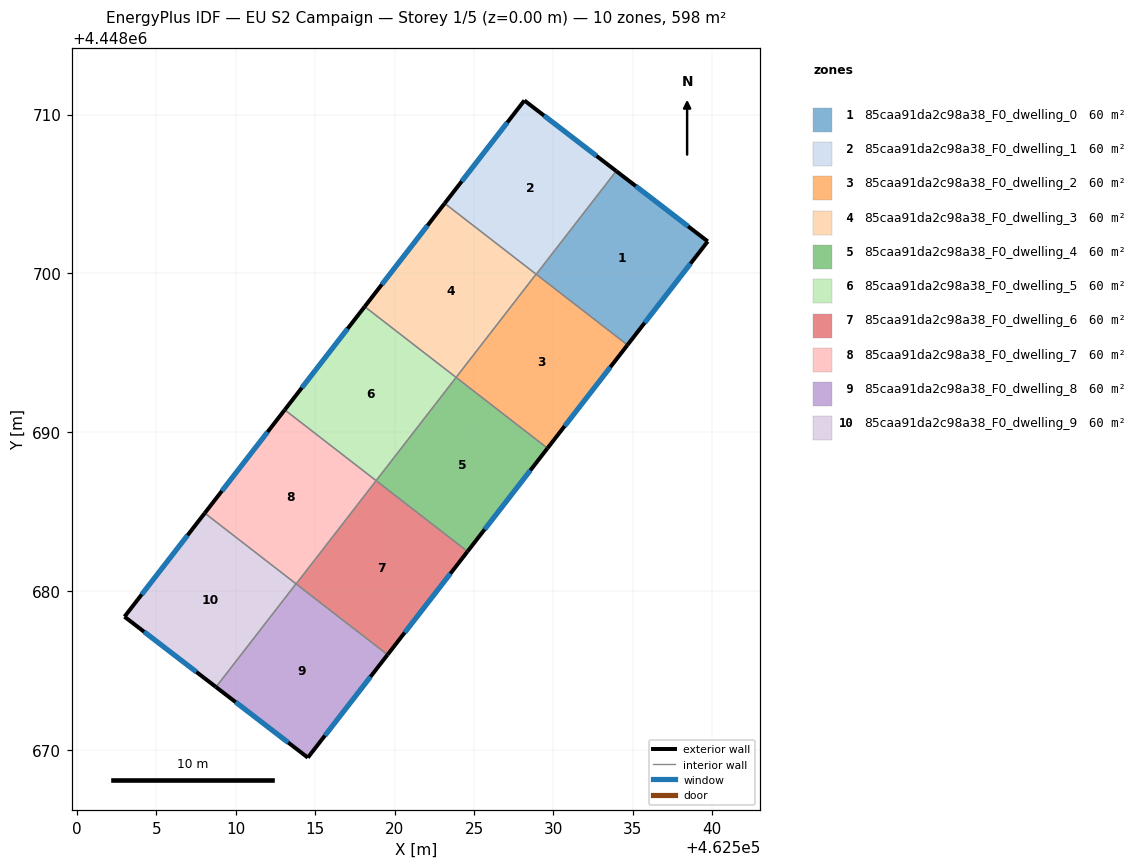
=== STOREY PLAN SPEC (per zone: floor XY polygon, exterior-wall plan segments, windows/doors) ===
zone 1: 85caa91da2c98a38_F0_dwelling_0  (59.8 m²)
  floor: (462539.71, 4448702.02) (462534.66, 4448695.50) (462528.91, 4448699.95) (462533.95, 4448706.45)
  exterior wall: (462539.71, 4448702.02) – (462533.95, 4448706.45)  [7.3 m]
    window: (462538.48, 4448702.97) – (462535.18, 4448705.50)  [7.1 m²]
  exterior wall: (462534.66, 4448695.50) – (462539.71, 4448702.02)  [8.2 m]
    window: (462535.74, 4448696.90) – (462538.63, 4448700.62)  [8.1 m²]
  interior walls: 2
zone 2: 85caa91da2c98a38_F0_dwelling_1  (59.8 m²)
  floor: (462533.95, 4448706.45) (462528.91, 4448699.95) (462523.15, 4448704.41) (462528.17, 4448710.89)
  exterior wall: (462528.17, 4448710.89) – (462523.15, 4448704.41)  [8.2 m]
    window: (462527.09, 4448709.50) – (462524.23, 4448705.80)  [8.0 m²]
  exterior wall: (462533.95, 4448706.45) – (462528.17, 4448710.89)  [7.3 m]
    window: (462532.71, 4448707.40) – (462529.41, 4448709.94)  [7.1 m²]
  interior walls: 3
zone 3: 85caa91da2c98a38_F0_dwelling_2  (59.8 m²)
  floor: (462534.66, 4448695.50) (462529.62, 4448689.00) (462523.87, 4448693.46) (462528.91, 4448699.96)
  exterior wall: (462529.62, 4448689.00) – (462534.66, 4448695.50)  [8.2 m]
    window: (462530.70, 4448690.39) – (462533.58, 4448694.11)  [8.1 m²]
  interior walls: 4
zone 4: 85caa91da2c98a38_F0_dwelling_3  (59.8 m²)
  floor: (462528.91, 4448699.96) (462523.87, 4448693.46) (462518.12, 4448697.92) (462523.15, 4448704.41)
  exterior wall: (462523.15, 4448704.41) – (462518.12, 4448697.92)  [8.2 m]
    window: (462522.07, 4448703.02) – (462519.20, 4448699.31)  [8.1 m²]
  interior walls: 3
zone 5: 85caa91da2c98a38_F0_dwelling_4  (59.8 m²)
  floor: (462529.62, 4448689.00) (462524.59, 4448682.50) (462518.84, 4448686.96) (462523.87, 4448693.46)
  exterior wall: (462524.59, 4448682.50) – (462529.62, 4448689.00)  [8.2 m]
    window: (462525.67, 4448683.89) – (462528.55, 4448687.61)  [8.1 m²]
  interior walls: 3
zone 6: 85caa91da2c98a38_F0_dwelling_5  (59.8 m²)
  floor: (462523.87, 4448693.46) (462518.84, 4448686.96) (462513.08, 4448691.42) (462518.12, 4448697.92)
  exterior wall: (462518.12, 4448697.92) – (462513.08, 4448691.42)  [8.2 m]
    window: (462517.04, 4448696.52) – (462514.16, 4448692.81)  [8.1 m²]
  interior walls: 3
zone 7: 85caa91da2c98a38_F0_dwelling_6  (59.8 m²)
  floor: (462524.59, 4448682.50) (462519.56, 4448676.00) (462513.80, 4448680.46) (462518.84, 4448686.96)
  exterior wall: (462519.56, 4448676.00) – (462524.59, 4448682.50)  [8.2 m]
    window: (462520.64, 4448677.39) – (462523.51, 4448681.11)  [8.1 m²]
  interior walls: 3
zone 8: 85caa91da2c98a38_F0_dwelling_7  (59.8 m²)
  floor: (462518.84, 4448686.96) (462513.80, 4448680.46) (462508.05, 4448684.92) (462513.08, 4448691.42)
  exterior wall: (462513.08, 4448691.42) – (462508.05, 4448684.92)  [8.2 m]
    window: (462512.00, 4448690.02) – (462509.13, 4448686.31)  [8.1 m²]
  interior walls: 4
zone 9: 85caa91da2c98a38_F0_dwelling_8  (59.8 m²)
  floor: (462519.56, 4448676.00) (462514.54, 4448669.52) (462508.76, 4448673.97) (462513.79, 4448680.47)
  exterior wall: (462514.54, 4448669.52) – (462519.56, 4448676.00)  [8.2 m]
    window: (462515.61, 4448670.91) – (462518.48, 4448674.61)  [8.0 m²]
  exterior wall: (462508.76, 4448673.97) – (462514.54, 4448669.52)  [7.3 m]
    window: (462510.00, 4448673.02) – (462513.30, 4448670.48)  [7.1 m²]
  interior walls: 3
zone 10: 85caa91da2c98a38_F0_dwelling_9  (59.8 m²)
  floor: (462513.79, 4448680.47) (462508.76, 4448673.97) (462503.00, 4448678.39) (462508.05, 4448684.92)
  exterior wall: (462508.05, 4448684.92) – (462503.00, 4448678.39)  [8.2 m]
    window: (462506.97, 4448683.52) – (462504.08, 4448679.79)  [8.1 m²]
  exterior wall: (462503.00, 4448678.39) – (462508.76, 4448673.97)  [7.3 m]
    window: (462504.23, 4448677.45) – (462507.52, 4448674.92)  [7.1 m²]
  interior walls: 2

=== DERIVED (storey summary) ===
Building: EU S2 Campaign
Storey: 1 of 5  (floor level z = 0.00 m)
Storey gross floor area: 598.4 m²
Zones on this storey: 10
  - 85caa91da2c98a38_F0_dwelling_0: floor 59.8 m²; exterior wall 15.5 m (46.5 m²); 2 window(s) 15.2 m²; WWR 32.7%
  - 85caa91da2c98a38_F0_dwelling_1: floor 59.8 m²; exterior wall 15.5 m (46.5 m²); 2 window(s) 15.2 m²; WWR 32.7%
  - 85caa91da2c98a38_F0_dwelling_2: floor 59.8 m²; exterior wall 8.2 m (24.7 m²); 1 window(s) 8.1 m²; WWR 32.7%
  - 85caa91da2c98a38_F0_dwelling_3: floor 59.8 m²; exterior wall 8.2 m (24.7 m²); 1 window(s) 8.1 m²; WWR 32.7%
  - 85caa91da2c98a38_F0_dwelling_4: floor 59.8 m²; exterior wall 8.2 m (24.7 m²); 1 window(s) 8.1 m²; WWR 32.7%
  - 85caa91da2c98a38_F0_dwelling_5: floor 59.8 m²; exterior wall 8.2 m (24.7 m²); 1 window(s) 8.1 m²; WWR 32.7%
  - 85caa91da2c98a38_F0_dwelling_6: floor 59.8 m²; exterior wall 8.2 m (24.7 m²); 1 window(s) 8.1 m²; WWR 32.7%
  - 85caa91da2c98a38_F0_dwelling_7: floor 59.8 m²; exterior wall 8.2 m (24.7 m²); 1 window(s) 8.1 m²; WWR 32.7%
  - 85caa91da2c98a38_F0_dwelling_8: floor 59.8 m²; exterior wall 15.5 m (46.5 m²); 2 window(s) 15.2 m²; WWR 32.7%
  - 85caa91da2c98a38_F0_dwelling_9: floor 59.8 m²; exterior wall 15.5 m (46.5 m²); 2 window(s) 15.2 m²; WWR 32.7%
Zone adjacency (shared interzone walls):
  - 85caa91da2c98a38_F0_dwelling_0 ↔ 85caa91da2c98a38_F0_dwelling_1
  - 85caa91da2c98a38_F0_dwelling_0 ↔ 85caa91da2c98a38_F0_dwelling_2
  - 85caa91da2c98a38_F0_dwelling_1 ↔ 85caa91da2c98a38_F0_dwelling_2
  - 85caa91da2c98a38_F0_dwelling_1 ↔ 85caa91da2c98a38_F0_dwelling_3
  - 85caa91da2c98a38_F0_dwelling_2 ↔ 85caa91da2c98a38_F0_dwelling_3
  - 85caa91da2c98a38_F0_dwelling_2 ↔ 85caa91da2c98a38_F0_dwelling_4
  - 85caa91da2c98a38_F0_dwelling_3 ↔ 85caa91da2c98a38_F0_dwelling_5
  - 85caa91da2c98a38_F0_dwelling_4 ↔ 85caa91da2c98a38_F0_dwelling_5
  - 85caa91da2c98a38_F0_dwelling_4 ↔ 85caa91da2c98a38_F0_dwelling_6
  - 85caa91da2c98a38_F0_dwelling_5 ↔ 85caa91da2c98a38_F0_dwelling_7
  - 85caa91da2c98a38_F0_dwelling_6 ↔ 85caa91da2c98a38_F0_dwelling_7
  - 85caa91da2c98a38_F0_dwelling_6 ↔ 85caa91da2c98a38_F0_dwelling_8
  - 85caa91da2c98a38_F0_dwelling_7 ↔ 85caa91da2c98a38_F0_dwelling_8
  - 85caa91da2c98a38_F0_dwelling_7 ↔ 85caa91da2c98a38_F0_dwelling_9
  - 85caa91da2c98a38_F0_dwelling_8 ↔ 85caa91da2c98a38_F0_dwelling_9